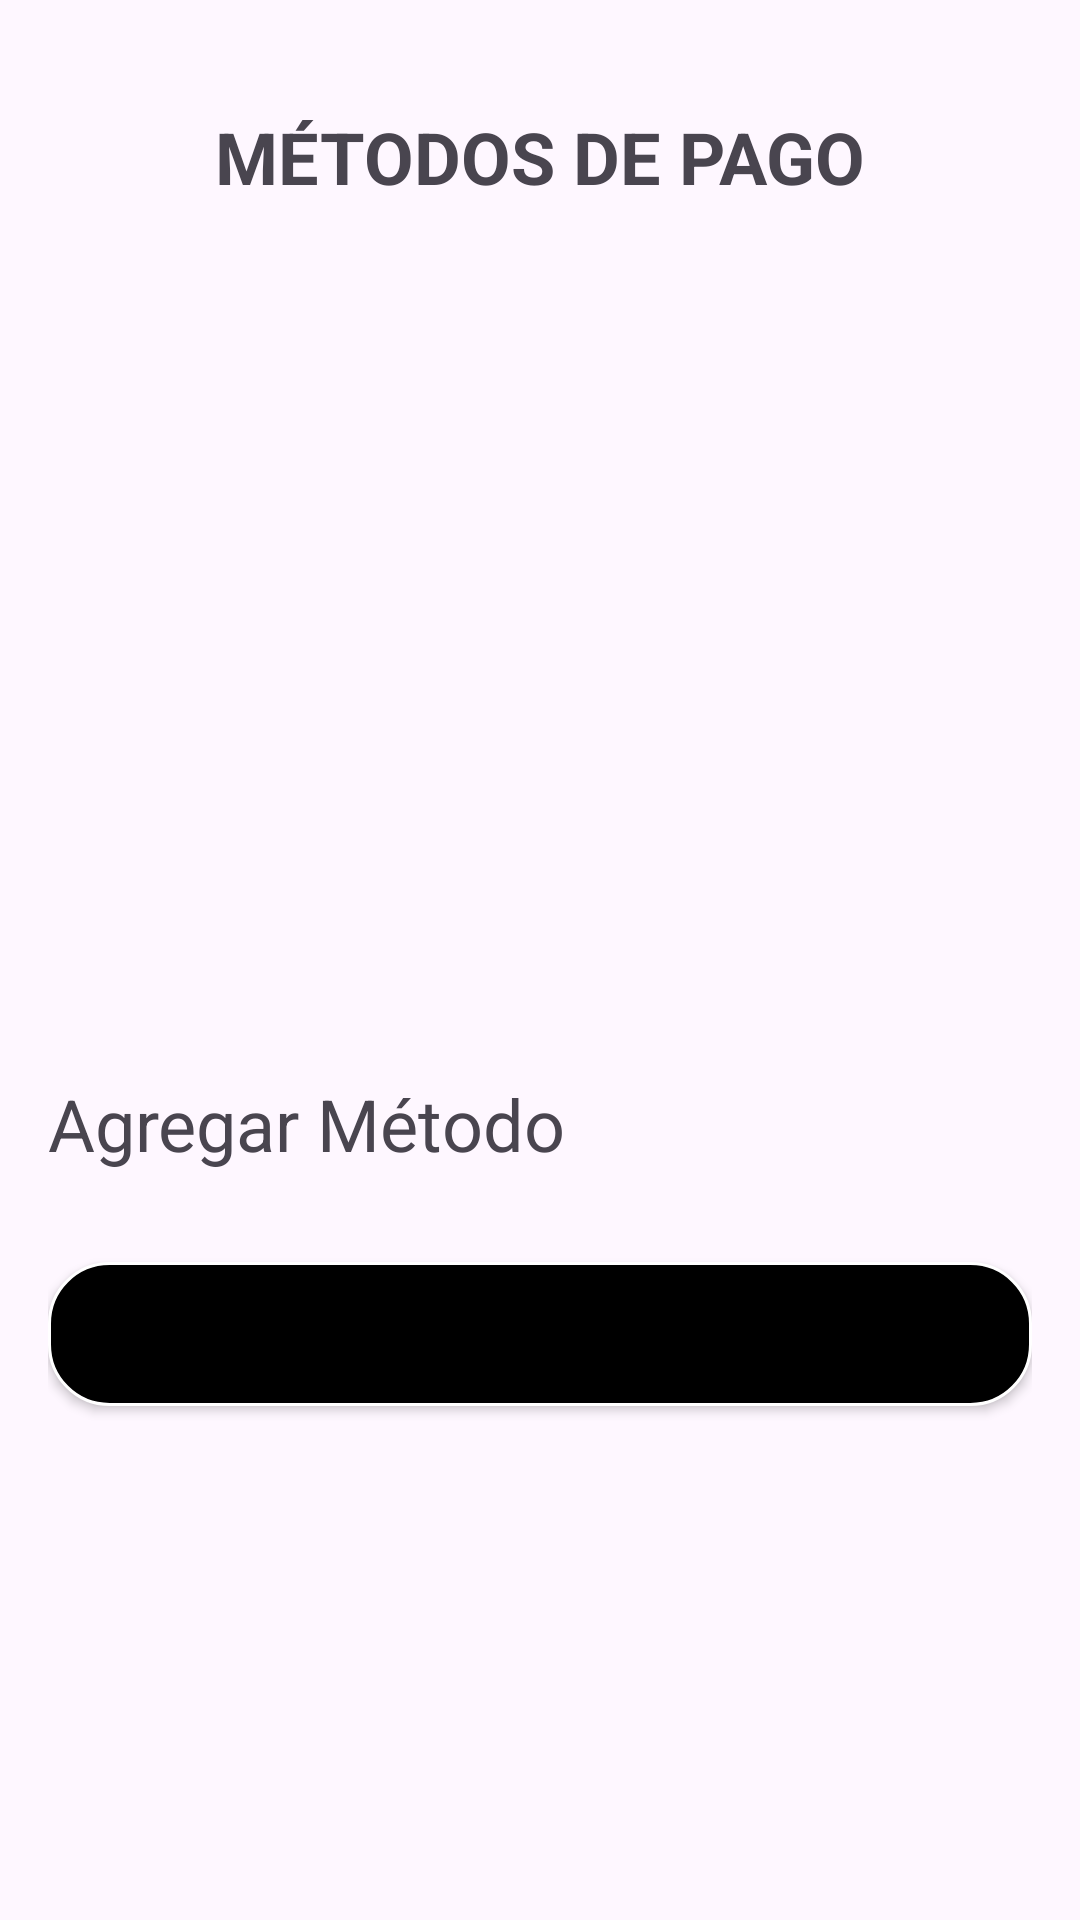

This screen was rendered from an Android layout file. Write that file and the resources it references.
<!-- AndroidManifest.xml: application theme Theme.VitallFoods -->
<!-- res/layout/activity_main.xml -->
<?xml version="1.0" encoding="utf-8"?>
<LinearLayout xmlns:android="http://schemas.android.com/apk/res/android"
    xmlns:tools="http://schemas.android.com/tools"
    android:layout_width="match_parent"
    android:layout_height="match_parent"
    android:orientation="vertical"
    android:padding="16dp"
    android:background="@drawable/imagefondo"
    tools:context=".MainActivity">

    <TextView
        android:id="@+id/tvPaymentMethods"
        android:layout_width="match_parent"
        android:layout_height="wrap_content"
        android:text="MÉTODOS DE PAGO"
        android:textSize="24sp"
        android:textStyle="bold"
        android:gravity="center"
        android:layout_marginTop="20dp"
        android:layout_marginBottom="20dp"/>

    <androidx.viewpager2.widget.ViewPager2
        android:id="@+id/viewPagerImages"
        android:layout_width="match_parent"
        android:layout_height="200dp"
        android:layout_marginTop="50dp"/>

    <TextView
        android:id="@+id/tvAddMethod"
        android:layout_width="match_parent"
        android:layout_height="wrap_content"
        android:text="Agregar Método"
        android:textSize="24sp"
        android:gravity="left"
        android:layout_marginTop="20dp"
        android:layout_marginBottom="20dp"/>

    <Button
        android:id="@+id/btnCreditDebitCard"
        android:layout_width="match_parent"
        android:layout_height="wrap_content"
        android:layout_marginTop="10dp"
        android:layout_marginBottom="16dp"
        android:background="@drawable/custom_button"
        android:text="Tarjeta de Crédito o Débito"
        android:textColor="@color/black" />

</LinearLayout>
<!-- resources referenced by this layout -->
<resources>
  <color name="black">#FF000000</color>
  <!-- drawable custom_button (drawable) -->
  <?xml version="1.0" encoding="utf-8"?>
  <shape xmlns:android="http://schemas.android.com/apk/res/android">
      <solid android:color="@color/black" />
      <corners android:radius="20dp" />
      <padding
          android:left="16dp"
          android:top="12dp"
          android:right="16dp"
          android:bottom="12dp" />
      <stroke
          android:width="1dp"
          android:color="@color/white" />
  </shape>
  <style name="Theme.VitallFoods" parent="Base.Theme.VitallFoods" />
  <color name="white">#FFFFFFFF</color>
  <style name="Base.Theme.VitallFoods" parent="Theme.Material3.DayNight.NoActionBar">
          
          
      </style>
</resources>
